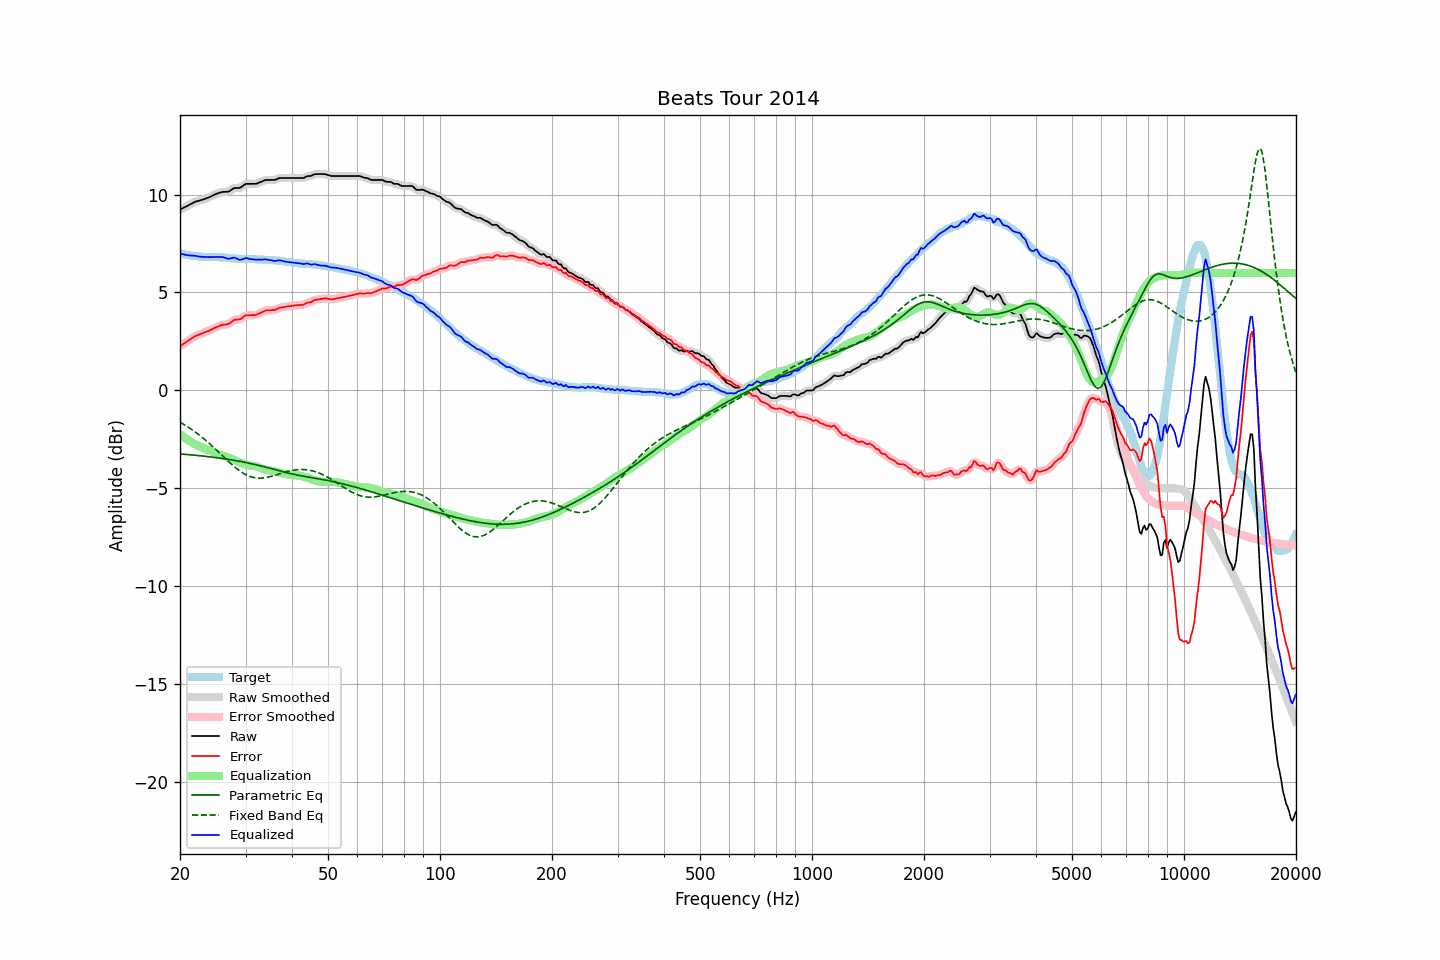

Data behind this chart, as committed beside it:
frequency, raw, error, smoothed, error_smoothed, equalization, parametric_eq, fixed_band_eq, equalized_raw, equalized_smoothed, target
20.00, 9.24, 2.25, 9.24, 2.25, -2.24, -3.24, -1.63, 7.00, 7.00, 6.98
20.20, 9.28, 2.30, 9.28, 2.31, -2.30, -3.25, -1.67, 6.97, 6.97, 6.97
20.40, 9.32, 2.37, 9.32, 2.36, -2.37, -3.26, -1.72, 6.95, 6.95, 6.95
20.61, 9.36, 2.41, 9.36, 2.42, -2.43, -3.26, -1.77, 6.93, 6.93, 6.94
20.81, 9.40, 2.48, 9.40, 2.47, -2.48, -3.27, -1.82, 6.91, 6.91, 6.92
21.02, 9.44, 2.53, 9.44, 2.53, -2.54, -3.28, -1.87, 6.90, 6.90, 6.91
21.23, 9.49, 2.59, 9.48, 2.59, -2.59, -3.29, -1.93, 6.90, 6.89, 6.90
21.44, 9.53, 2.64, 9.53, 2.64, -2.64, -3.29, -1.98, 6.89, 6.89, 6.89
21.66, 9.57, 2.70, 9.57, 2.70, -2.69, -3.30, -2.04, 6.88, 6.88, 6.87
21.87, 9.62, 2.75, 9.61, 2.75, -2.74, -3.31, -2.10, 6.88, 6.87, 6.87
22.09, 9.65, 2.79, 9.64, 2.79, -2.78, -3.32, -2.16, 6.87, 6.86, 6.86
22.31, 9.67, 2.82, 9.67, 2.82, -2.82, -3.33, -2.22, 6.85, 6.85, 6.85
22.54, 9.69, 2.85, 9.69, 2.85, -2.86, -3.33, -2.28, 6.83, 6.83, 6.84
22.76, 9.72, 2.89, 9.71, 2.89, -2.89, -3.34, -2.35, 6.83, 6.82, 6.83
22.99, 9.74, 2.91, 9.74, 2.92, -2.92, -3.35, -2.41, 6.82, 6.82, 6.82
23.22, 9.77, 2.95, 9.77, 2.95, -2.95, -3.36, -2.48, 6.82, 6.82, 6.81
23.45, 9.80, 2.98, 9.79, 2.98, -2.98, -3.37, -2.55, 6.81, 6.81, 6.81
23.69, 9.83, 3.01, 9.83, 3.01, -3.02, -3.38, -2.62, 6.81, 6.81, 6.81
23.92, 9.86, 3.05, 9.86, 3.05, -3.05, -3.39, -2.69, 6.80, 6.81, 6.81
24.16, 9.90, 3.09, 9.90, 3.09, -3.09, -3.40, -2.77, 6.81, 6.81, 6.81
24.40, 9.94, 3.13, 9.94, 3.13, -3.13, -3.41, -2.84, 6.81, 6.81, 6.81
24.65, 9.98, 3.17, 9.98, 3.17, -3.17, -3.42, -2.92, 6.81, 6.81, 6.81
24.89, 10.02, 3.21, 10.01, 3.21, -3.21, -3.43, -2.99, 6.81, 6.81, 6.81
25.14, 10.05, 3.24, 10.05, 3.24, -3.24, -3.44, -3.07, 6.81, 6.81, 6.81
25.39, 10.08, 3.27, 10.08, 3.28, -3.27, -3.45, -3.15, 6.81, 6.81, 6.81
25.65, 10.11, 3.31, 10.11, 3.31, -3.29, -3.46, -3.23, 6.81, 6.81, 6.80
25.91, 10.13, 3.33, 10.12, 3.33, -3.32, -3.47, -3.31, 6.81, 6.81, 6.79
26.16, 10.14, 3.35, 10.14, 3.35, -3.34, -3.49, -3.39, 6.80, 6.80, 6.78
26.43, 10.14, 3.35, 10.14, 3.36, -3.37, -3.50, -3.46, 6.77, 6.77, 6.78
26.69, 10.15, 3.38, 10.14, 3.37, -3.40, -3.51, -3.54, 6.75, 6.74, 6.77
26.96, 10.15, 3.39, 10.16, 3.39, -3.43, -3.52, -3.62, 6.72, 6.73, 6.76
27.23, 10.19, 3.43, 10.19, 3.44, -3.46, -3.54, -3.69, 6.73, 6.73, 6.76
27.50, 10.25, 3.50, 10.24, 3.50, -3.49, -3.55, -3.77, 6.75, 6.75, 6.75
27.77, 10.30, 3.56, 10.29, 3.56, -3.52, -3.56, -3.84, 6.77, 6.77, 6.74
28.05, 10.34, 3.61, 10.33, 3.60, -3.56, -3.58, -3.91, 6.78, 6.77, 6.72
28.33, 10.34, 3.61, 10.34, 3.62, -3.60, -3.59, -3.98, 6.74, 6.74, 6.72
28.62, 10.34, 3.62, 10.34, 3.62, -3.63, -3.61, -4.04, 6.70, 6.70, 6.72
28.90, 10.34, 3.63, 10.35, 3.63, -3.67, -3.62, -4.10, 6.67, 6.68, 6.71
29.19, 10.38, 3.66, 10.38, 3.67, -3.70, -3.64, -4.16, 6.67, 6.68, 6.72
29.48, 10.44, 3.72, 10.44, 3.72, -3.73, -3.65, -4.21, 6.70, 6.70, 6.72
29.78, 10.50, 3.78, 10.49, 3.78, -3.76, -3.67, -4.26, 6.74, 6.73, 6.71
30.08, 10.55, 3.83, 10.53, 3.82, -3.79, -3.69, -4.30, 6.76, 6.75, 6.71
30.38, 10.55, 3.84, 10.55, 3.84, -3.81, -3.70, -4.35, 6.74, 6.74, 6.71
30.68, 10.55, 3.84, 10.55, 3.84, -3.83, -3.72, -4.38, 6.72, 6.72, 6.71
30.99, 10.55, 3.84, 10.55, 3.84, -3.84, -3.74, -4.41, 6.71, 6.71, 6.71
31.30, 10.55, 3.84, 10.54, 3.84, -3.85, -3.76, -4.43, 6.69, 6.69, 6.70
31.61, 10.55, 3.84, 10.54, 3.84, -3.86, -3.77, -4.45, 6.68, 6.68, 6.70
31.93, 10.55, 3.85, 10.55, 3.86, -3.88, -3.79, -4.47, 6.67, 6.68, 6.70
32.24, 10.57, 3.88, 10.57, 3.88, -3.90, -3.81, -4.48, 6.67, 6.68, 6.69
32.57, 10.61, 3.92, 10.60, 3.92, -3.92, -3.83, -4.48, 6.68, 6.68, 6.68
32.89, 10.64, 3.96, 10.64, 3.95, -3.96, -3.85, -4.48, 6.68, 6.68, 6.68
33.22, 10.67, 3.99, 10.67, 3.99, -3.99, -3.87, -4.48, 6.68, 6.68, 6.68
33.55, 10.71, 4.03, 10.71, 4.03, -4.02, -3.89, -4.47, 6.69, 6.69, 6.68
33.89, 10.74, 4.07, 10.73, 4.06, -4.04, -3.91, -4.46, 6.69, 6.69, 6.66
34.23, 10.75, 4.09, 10.75, 4.08, -4.06, -3.94, -4.45, 6.68, 6.68, 6.66
34.57, 10.75, 4.09, 10.75, 4.09, -4.08, -3.96, -4.43, 6.67, 6.67, 6.66
34.92, 10.75, 4.09, 10.75, 4.09, -4.09, -3.98, -4.41, 6.65, 6.65, 6.65
35.27, 10.75, 4.10, 10.74, 4.09, -4.11, -4.00, -4.39, 6.64, 6.64, 6.65
35.62, 10.75, 4.10, 10.74, 4.10, -4.12, -4.02, -4.36, 6.62, 6.62, 6.65
35.97, 10.75, 4.11, 10.76, 4.12, -4.14, -4.05, -4.34, 6.61, 6.62, 6.63
... 635 more rows
